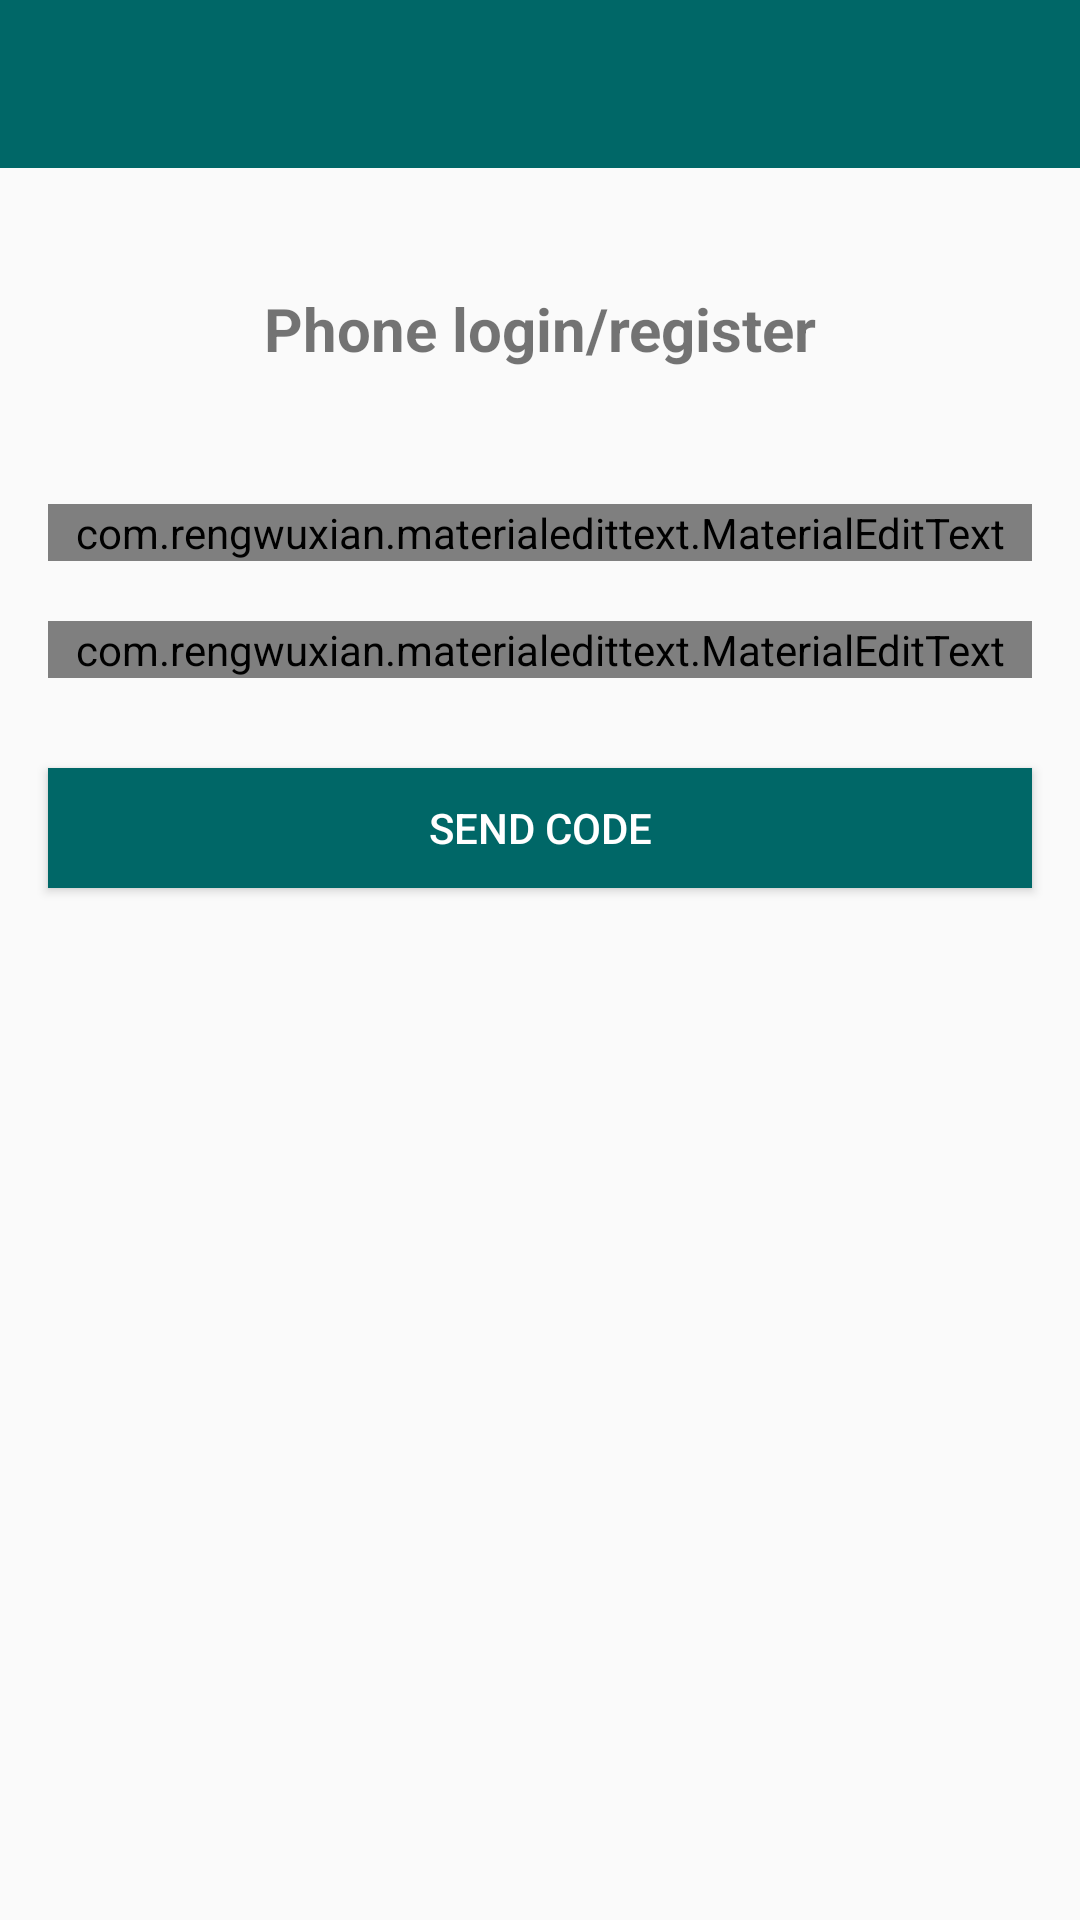

Android layout source for this screen:
<!-- AndroidManifest.xml: application theme AppTheme -->
<!-- res/layout/activity_phone.xml -->
<?xml version="1.0" encoding="utf-8"?>

<LinearLayout xmlns:android="http://schemas.android.com/apk/res/android"
    xmlns:app="http://schemas.android.com/apk/res-auto"
    xmlns:tools="http://schemas.android.com/tools"
    android:id="@+id/container"
    android:layout_width="match_parent"
    android:layout_height="match_parent"
    android:orientation="vertical"
    tools:context=".PhoneActivity">

    <include
        android:id="@+id/toolbar"
        layout="@layout/bar_layout" />

    <TextView
        android:layout_width="match_parent"
        android:layout_height="wrap_content"
        android:layout_marginTop="16dp"
        android:layout_marginBottom="20dp"
        android:gravity="center_horizontal"
        android:padding="24dp"
        android:text="Phone login/register"
        android:textSize="20sp"
        android:textStyle="bold" />


    <TextView
        android:id="@+id/error"
        android:layout_width="wrap_content"
        android:layout_height="wrap_content"
        android:layout_marginLeft="16dp"
        android:gravity="left"
        android:text=""
        android:textColor="@color/red"
        android:textSize="15sp"
        android:visibility="gone" />


    <com.rengwuxian.materialedittext.MaterialEditText
        android:id="@+id/username"
        android:layout_width="match_parent"
        android:layout_height="wrap_content"
        android:layout_marginLeft="16dp"
        android:layout_marginTop="1dp"
        android:layout_marginRight="16dp"
        android:hint="Set Username"
        app:met_floatingLabel="normal" />

    <com.rengwuxian.materialedittext.MaterialEditText
        android:id="@+id/phone_number_input"
        android:layout_width="match_parent"
        android:layout_height="wrap_content"
        android:layout_marginLeft="16dp"
        android:layout_marginTop="20dp"
        android:layout_marginRight="16dp"
        android:hint="phone number +1 for US"
        app:met_floatingLabel="normal" />

    <Button
        android:id="@+id/send_ver_code_button"
        android:layout_width="match_parent"
        android:layout_height="40dp"
        android:layout_marginLeft="16dp"
        android:layout_marginTop="30dp"
        android:layout_marginRight="16dp"
        android:background="@color/colorPrimaryDark"
        android:text="send code"
        android:textColor="#fff" />

    <com.rengwuxian.materialedittext.MaterialEditText
        android:id="@+id/verification_code_input"
        android:layout_width="match_parent"
        android:layout_height="wrap_content"
        android:layout_marginLeft="16dp"
        android:layout_marginTop="30dp"
        android:layout_marginRight="16dp"
        android:hint="Verification code"
        android:visibility="invisible"
        app:met_floatingLabel="normal" />


    <Button
        android:id="@+id/verify_button"
        android:layout_width="match_parent"
        android:layout_height="40dp"
        android:layout_marginLeft="16dp"
        android:layout_marginTop="20dp"
        android:layout_marginRight="16dp"
        android:background="@color/colorPrimaryDark"
        android:text="verify"
        android:textColor="#fff"
        android:visibility="invisible" />


</LinearLayout>
<!-- res/layout/bar_layout.xml (included above) -->
<?xml version="1.0" encoding="utf-8"?>
<androidx.appcompat.widget.Toolbar
    xmlns:android="http://schemas.android.com/apk/res/android" android:layout_width="match_parent"
    android:layout_height="wrap_content"
    android:id="@+id/toolbar"
    android:background="@color/colorPrimaryDark"
    android:theme="@style/Base.ThemeOverlay.AppCompat.Dark.ActionBar"
   >


</androidx.appcompat.widget.Toolbar>
<!-- resources referenced by this layout -->
<resources>
  <color name="colorPrimaryDark">#006767</color>
  <color name="red">#f00</color>
  <style name="AppTheme" parent="Theme.AppCompat.Light.NoActionBar">
          
          <item name="colorPrimary">@color/colorPrimary</item>
          <item name="colorPrimaryDark">@color/colorPrimaryDark</item>
          <item name="colorAccent">@color/colorAccent</item>
      </style>
  <color name="colorPrimary">#33B3B3</color>
  <color name="colorAccent">#000</color>
</resources>
